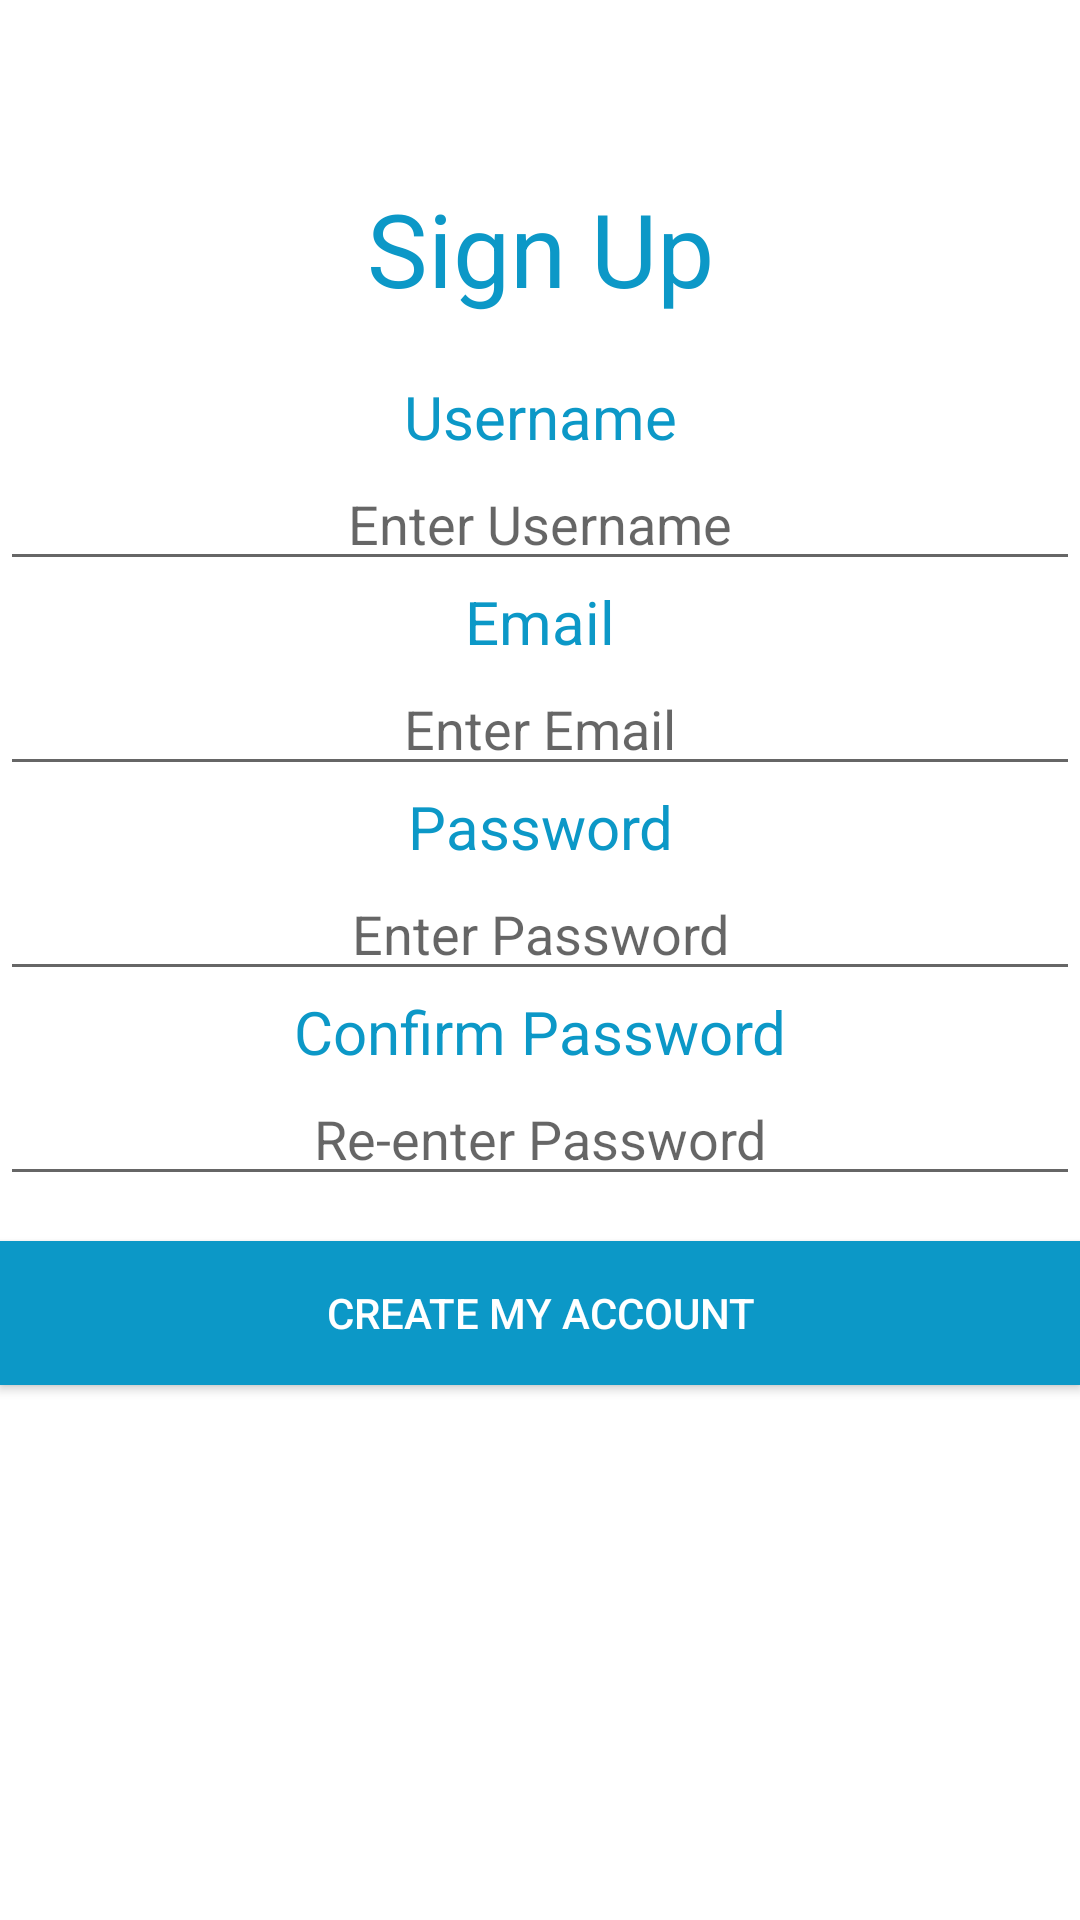

The Android layout XML behind this screen, and the referenced resources:
<!-- AndroidManifest.xml: application theme AppTheme -->
<!-- res/layout/activity_sign_up.xml -->
<?xml version="1.0" encoding="utf-8"?>
<LinearLayout xmlns:android="http://schemas.android.com/apk/res/android"
    android:orientation="vertical" android:layout_width="match_parent"
    android:layout_height="match_parent"
    android:background="@color/white">

    <TextView
        android:id="@+id/textview1"
        android:layout_width="match_parent"
        android:layout_height="wrap_content"
        android:textColor="@color/blue"
        android:textSize="@dimen/abc_text_size_display_1_material"
        android:gravity="center"
        android:layout_marginTop="60dp"
        android:layout_marginBottom="20dp"
        android:text="@string/signup"/>

    <TextView
        android:id="@+id/textview2"
        android:layout_width="match_parent"
        android:layout_height="wrap_content"
        android:gravity="center"
        android:textColor="@color/blue"
        android:textSize="@dimen/abc_text_size_title_material"
        android:text="@string/username"/>

    <EditText
        android:layout_width="match_parent"
        android:layout_height="wrap_content"
        android:gravity="center"
        android:hint="Enter Username"
        android:ems="10"
        android:id="@+id/editText1" />

    <TextView
        android:id="@+id/textview3"
        android:layout_width="match_parent"
        android:layout_height="wrap_content"
        android:gravity="center"
        android:textColor="@color/blue"
        android:textSize="@dimen/abc_text_size_title_material"
        android:text="@string/email"/>

    <EditText
        android:layout_width="match_parent"
        android:layout_height="wrap_content"
        android:gravity="center"
        android:hint="Enter Email"
        android:inputType="textEmailAddress"
        android:ems="10"
        android:id="@+id/editText2" />

    <TextView
        android:id="@+id/textview4"
        android:layout_width="match_parent"
        android:layout_height="wrap_content"
        android:gravity="center"
        android:textColor="@color/blue"
        android:textSize="@dimen/abc_text_size_title_material"
        android:text="@string/password"/>

    <EditText
        android:layout_width="match_parent"
        android:layout_height="wrap_content"
        android:gravity="center"
        android:hint="Enter Password"
        android:inputType="textPassword"
        android:ems="10"
        android:id="@+id/editText3" />

    <TextView
        android:id="@+id/textview5"
        android:layout_width="match_parent"
        android:layout_height="wrap_content"
        android:gravity="center"
        android:textColor="@color/blue"
        android:textSize="@dimen/abc_text_size_title_material"
        android:text="@string/confirm_pwd"/>

    <EditText
        android:layout_width="match_parent"
        android:layout_height="wrap_content"
        android:gravity="center"
        android:hint="Re-enter Password"
        android:inputType="textPassword"
        android:ems="10"
        android:id="@+id/editText4" />

    <Button
        android:id="@+id/signup_button"
        android:layout_width="match_parent"
        android:layout_height="wrap_content"
        android:background="@color/blue"
        android:textColor="@color/white"
        android:layout_marginTop="15dp"
        android:layout_marginBottom="10dp"
        android:text="@string/create_account"/>

</LinearLayout>
<!-- resources referenced by this layout -->
<resources>
  <color name="blue">#0C98C7</color>
  <color name="white">#ffffff</color>
  <string name="confirm_pwd">Confirm Password</string>
  <string name="create_account">Create my Account</string>
  <string name="email">Email</string>
  <string name="password">Password</string>
  <string name="signup">Sign Up</string>
  <string name="username">Username</string>
  <style name="AppTheme" parent="Theme.AppCompat.Light.DarkActionBar">
          
          <item name="colorPrimary">@color/colorPrimary</item>
          <item name="colorPrimaryDark">@color/colorPrimaryDark</item>
          <item name="colorAccent">@color/colorAccent</item>
      </style>
  <color name="colorPrimary">#1091FF</color>
  <color name="colorPrimaryDark">#303F9F</color>
  <color name="colorAccent">#FF4081</color>
</resources>
